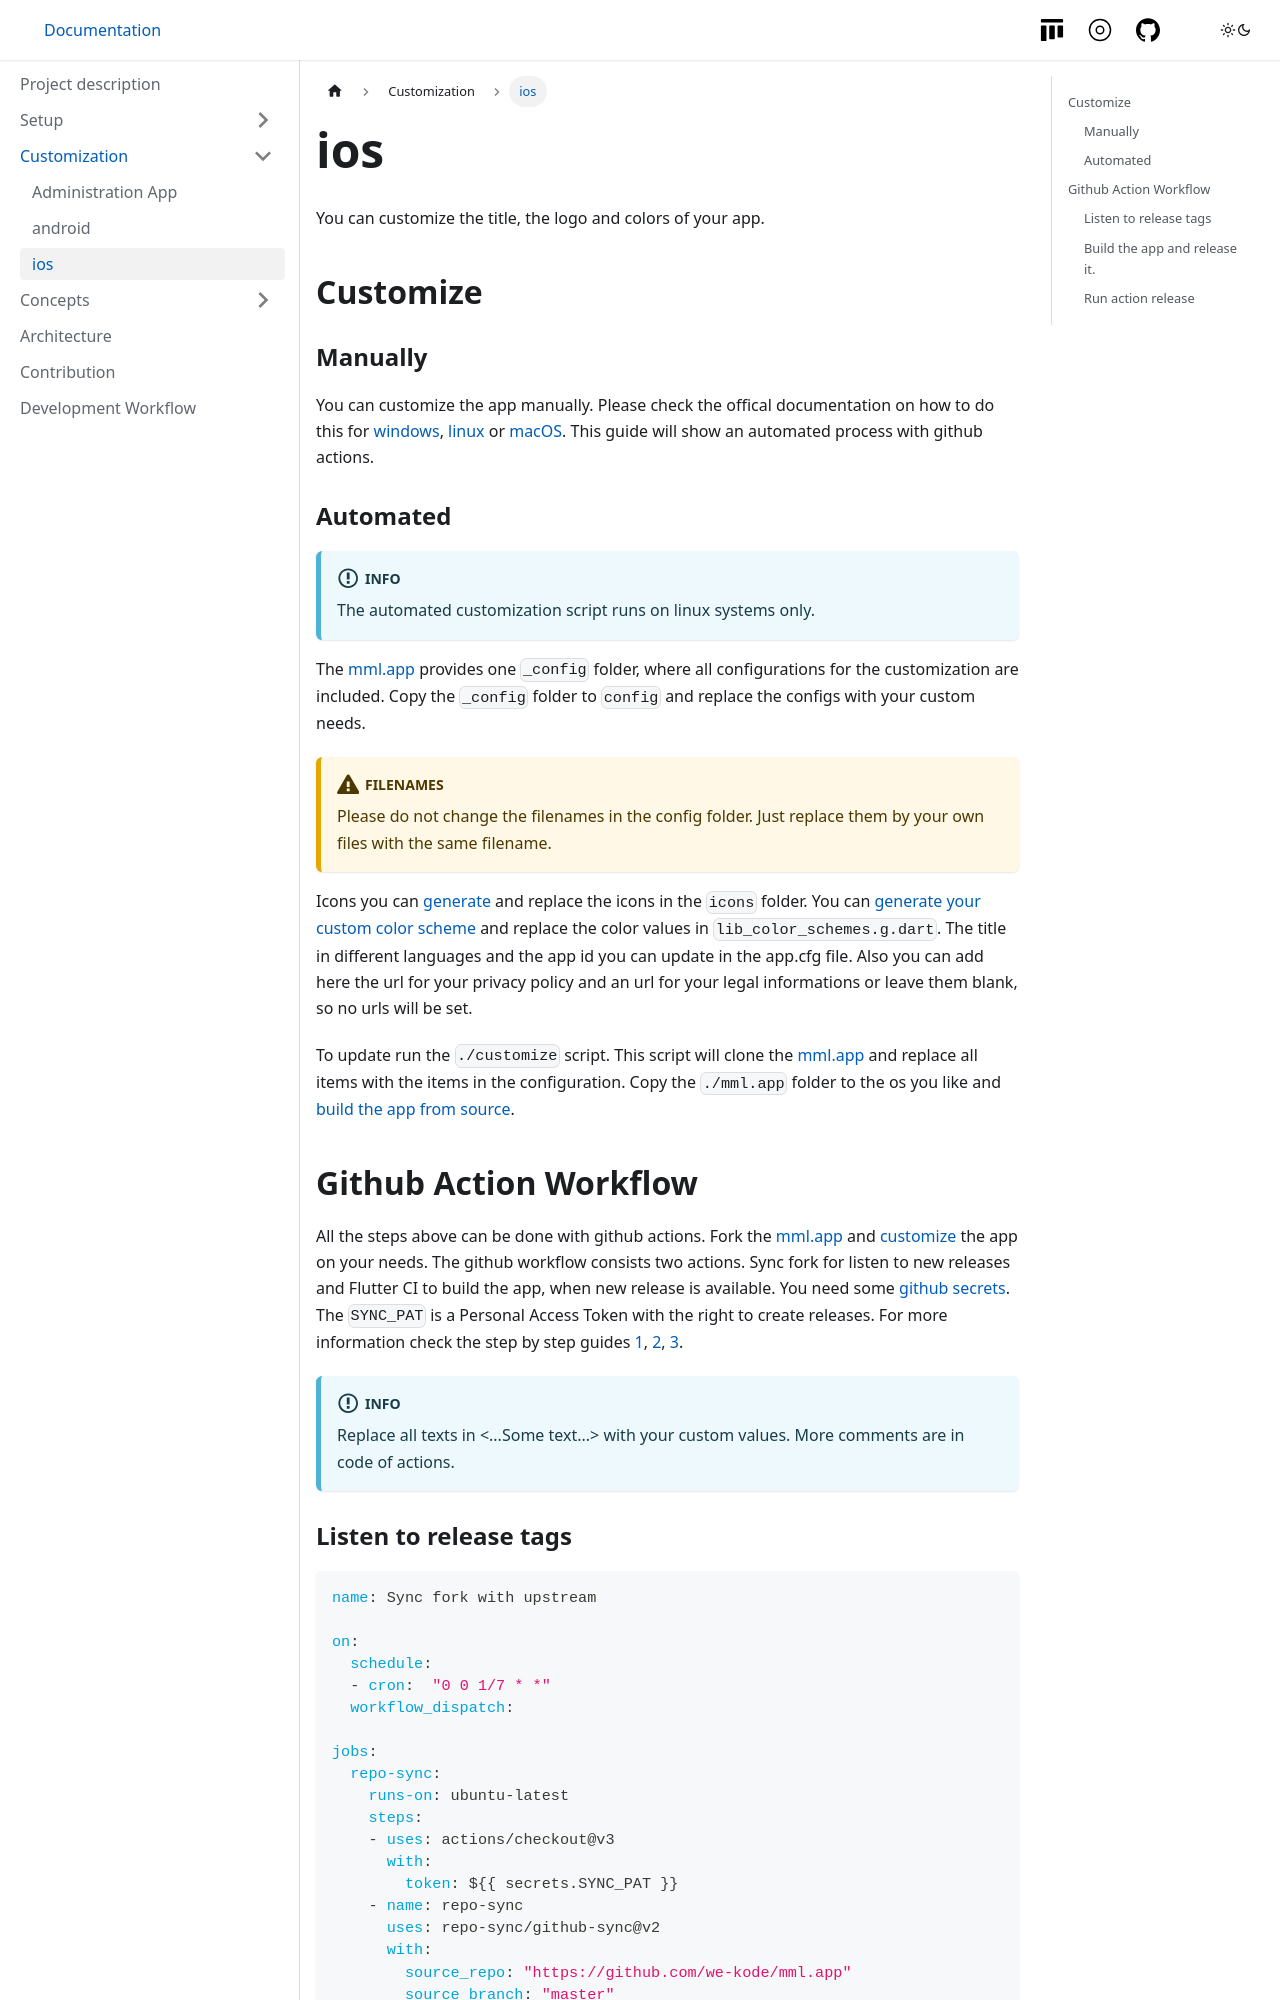

repository: we-kode/mml.project · page: customize/ios.html · generator: docusaurus

---
sidebar_position: 4
---

You can customize the title, the logo and colors of your app.

## Customize

### Manually
You can customize the app manually. Please check the offical documentation on how to do this for [windows](https://docs.flutter.dev/deployment/windows), [linux](https://docs.flutter.dev/deployment/linux) or [macOS](https://docs.flutter.dev/deployment/macos). This guide will show an automated process with github actions. 

### Automated
:::info 
The automated customization script runs on linux systems only.
:::

The [mml.app](https://github.com/we-kode/mml.app) provides one `_config` folder, where all configurations for the customization are included. Copy the `_config` folder to `config` and replace the configs with your custom needs.

:::caution Filenames
Please do not change the filenames in the config folder. Just replace them by your own files with the same filename.
:::

Icons you can [generate](https://www.appicon.co/) and replace the icons in the `icons` folder. You can [generate your custom color scheme](https://m3.material.io/theme-builder#/custom) and replace the color values in `lib_color_schemes.g.dart`.
The title in different languages and the app id you can update in the app.cfg file. Also you can add here the url for your privacy policy and an url for your legal informations or leave them blank, so no urls will be set.

To update run the `./customize` script. This script will clone the [mml.app](https://github.com/we-kode/mml.app) and replace all items with the items in the configuration. Copy the `./mml.app` folder to the os you like and [build the app from source](../setup/app).

## Github Action Workflow

All the steps above can be done with github actions. Fork the [mml.app](https://github.com/we-kode/mml.app) and [customize](#automated) the app on your needs. The github workflow consists two actions. Sync fork for listen to new releases and Flutter CI to build the app, when new release is available. You need some [github secrets](https://docs.github.com/en/actions/security-guides/encrypted-secrets). The `SYNC_PAT` is a Personal Access Token with the right to create releases.
For more information check the step by step guides [1](https://blog.auguron.com/deploying-flutter-apps-with-github-actions-c547c23c0e2f), [2](https://medium.com/team-rockstars-it/the-easiest-way-to-build-a-flutter-ios-app-using-github-actions-plus-a-key-takeaway-for-developers-48cf2ad7c72a), [3](https://damienaicheh.github.io/flutter/github/actions/2021/04/22/build-sign-flutter-ios-github-actions-en.html). 

:::info 
Replace all texts in <...Some text...> with your custom values. More comments are in code of actions.
:::
